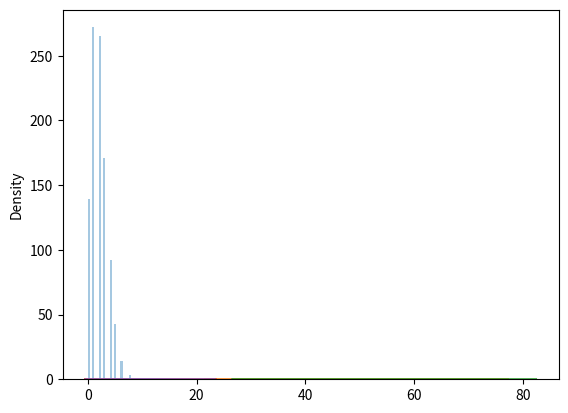

This chart was generated by the following Python code:
'''
Poisson Distribution is a Discrete Distribution.

It estimates how many times an event can happen in a specified time. e.g. If someone eats twice a day what is the probability he will eat thrice?

It has two parameters:

lam - rate or known number of occurrences e.g. 2 for above problem.

size - The shape of the returned array.
'''

from numpy import random

x = random.poisson(lam=2, size=10)
print(x)

#visualization

import matplotlib.pyplot as plt
import seaborn as sns

sns.distplot(random.poisson(lam=2,size= 1000), kde = False)
plt.show()


#normal is  continouos  whereas poisson is discrete

'''But we can see that similar to binomial for a large enough
 poisson distribution it will become similar to normal distribution with certain std dev and mean.
 '''
sns.distplot(random.normal(loc=50, scale=7, size=1000), hist=False, label='normal')
sns.distplot(random.poisson(lam=50, size=1000), hist=False, label='poisson')
plt.show()


#binomial -two possible ooutcomes
#poisson unlimited possible outcomes


#But for very large n and near-zero p binomial distribution
# is near identical to poisson 
# distribution such that n * p is nearly equal to lam.

sns.distplot(random.binomial(n=1000, p=0.01, size=1000), hist=False, label='binomial')
sns.distplot(random.poisson(lam=10, size=1000), hist=False, label='poisson')
plt.show()